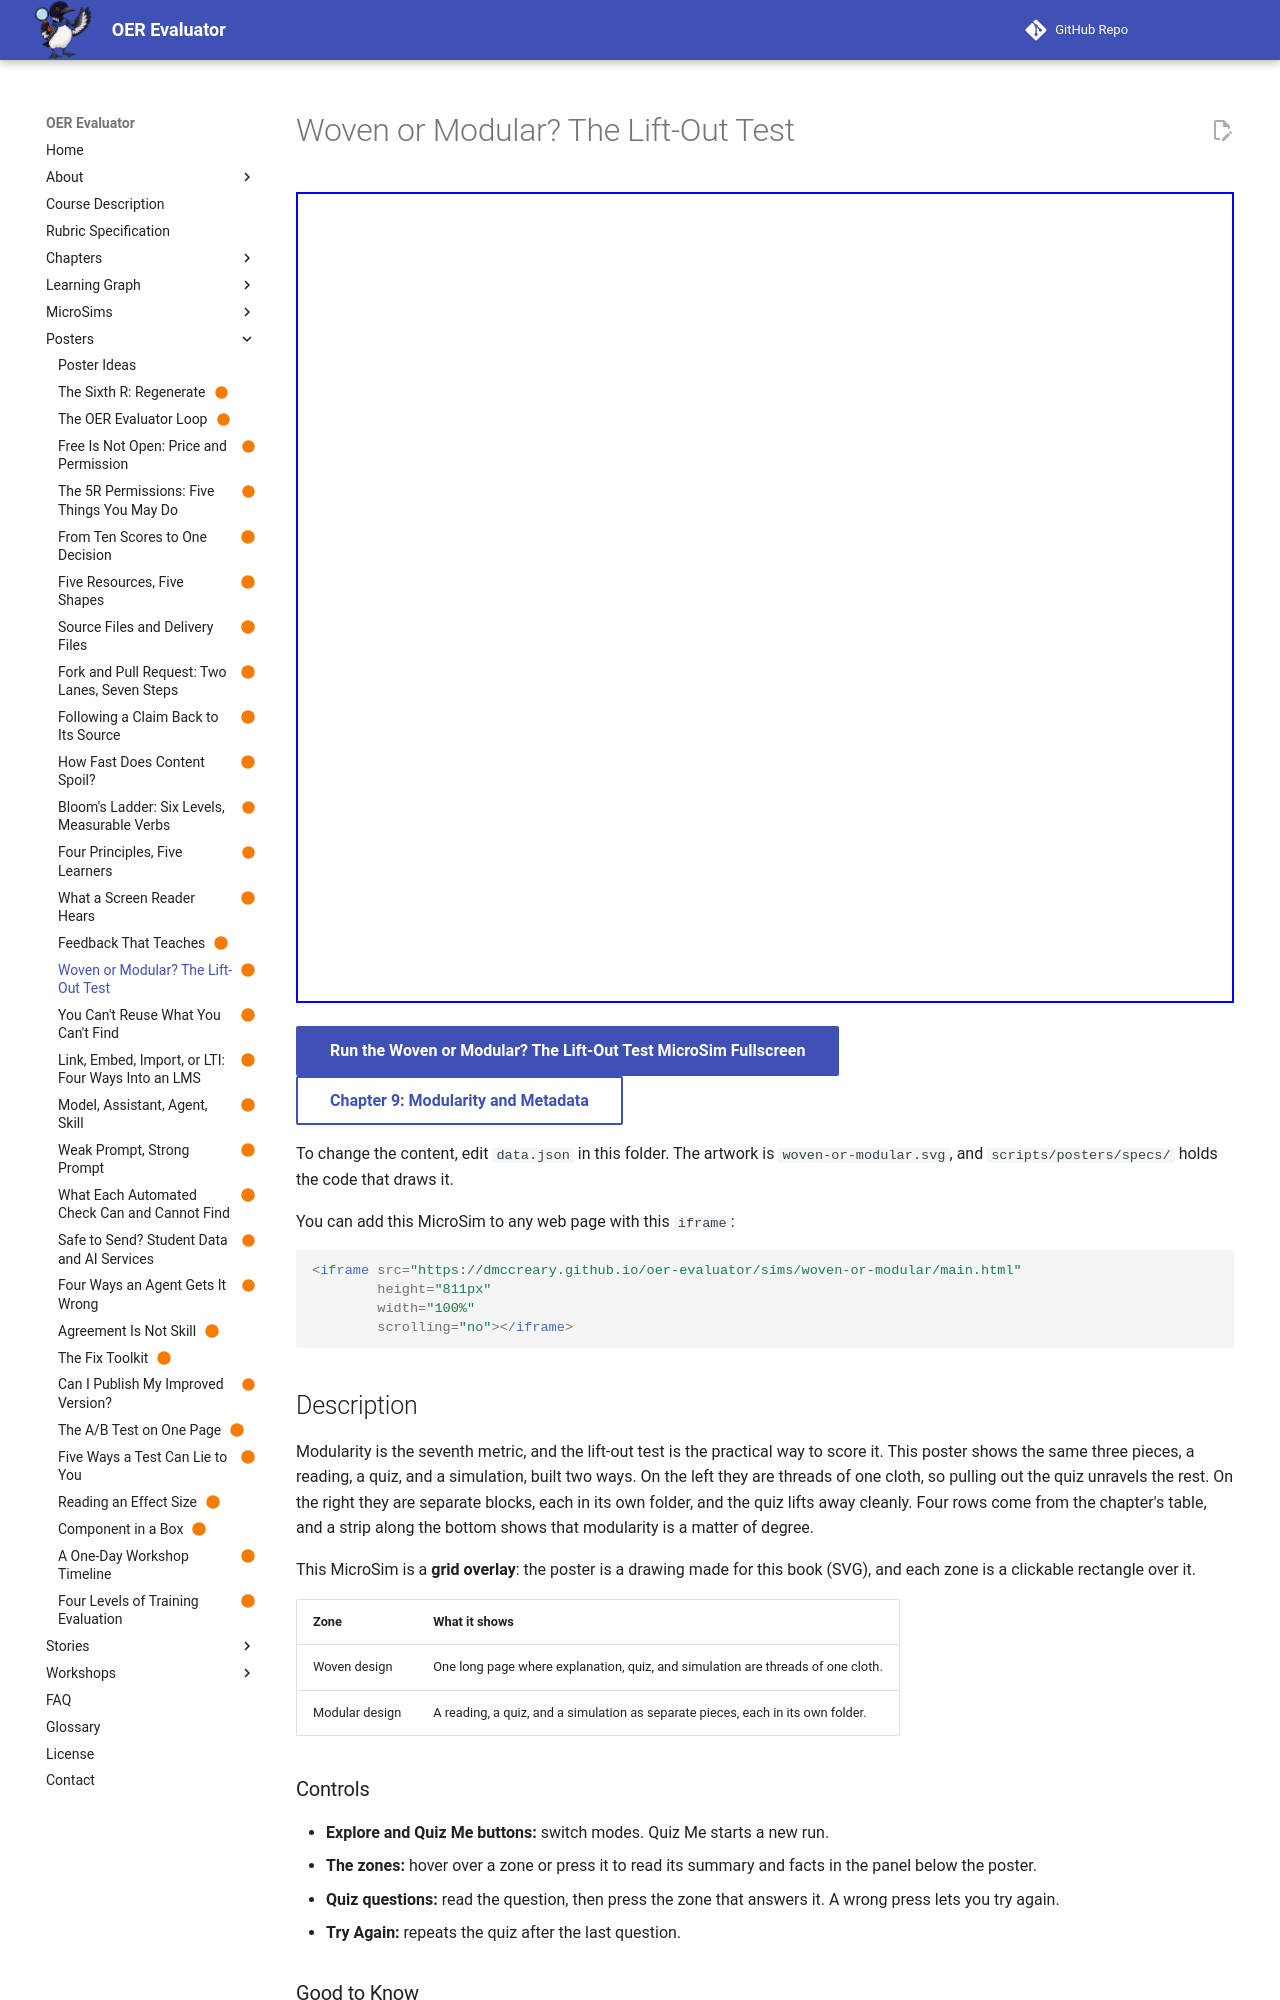

repository: dmccreary/oer-evaluator · page: sims/woven-or-modular/index.html · generator: mkdocs

---
title: "Woven or Modular? The Lift-Out Test"
description: "A woven cloth beside three separate building blocks shows why a quiz that is woven into one page cannot be lifted out, while a modular one can."
image: /sims/woven-or-modular/woven-or-modular.png
og:image: /sims/woven-or-modular/woven-or-modular.png
twitter:image: /sims/woven-or-modular/woven-or-modular.png
social:
   cards: false
status: built
hide:
  - toc
---

# Woven or Modular? The Lift-Out Test

<iframe src="main.html" height="811px" width="100%" scrolling="no"></iframe>

[Run the Woven or Modular? The Lift-Out Test MicroSim Fullscreen](./main.html){ .md-button .md-button--primary }
<br/>
[Chapter 9: Modularity and Metadata](../../chapters/09-modularity-metadata/index.md){ .md-button }

To change the content, edit `data.json` in this folder. The artwork is `woven-or-modular.svg`, and `scripts/posters/specs/` holds the code that draws it.

You can add this MicroSim to any web page with this `iframe`:

```html
<iframe src="https://dmccreary.github.io/oer-evaluator/sims/woven-or-modular/main.html"
        height="811px"
        width="100%"
        scrolling="no"></iframe>
```

## Description

Modularity is the seventh metric, and the lift-out test is the practical way to score it. This poster shows the same three pieces, a reading, a quiz, and a simulation, built two ways. On the left they are threads of one cloth, so pulling out the quiz unravels the rest. On the right they are separate blocks, each in its own folder, and the quiz lifts away cleanly. Four rows come from the chapter's table, and a strip along the bottom shows that modularity is a matter of degree.

This MicroSim is a **grid overlay**: the poster is a drawing made for this book (SVG), and each zone is a clickable rectangle over it.

| Zone | What it shows |
|---|---|
| Woven design | One long page where explanation, quiz, and simulation are threads of one cloth. |
| Modular design | A reading, a quiz, and a simulation as separate pieces, each in its own folder. |

### Controls

- **Explore and Quiz Me buttons:** switch modes. Quiz Me starts a new run.
- **The zones:** hover over a zone or press it to read its summary and facts in the panel below the poster.
- **Quiz questions:** read the question, then press the zone that answers it. A wrong press lets you try again.
- **Try Again:** repeats the quiz after the last question.

### Good to Know

Quiz mode scores each question as you answer it. The MicroSim does not store your answers. The poster prints its own headings, so the sim adds no labels on top of it.

- The same three pieces use the same three colors on both sides, so the eye sees that only the construction differs.

## Lesson Plan
